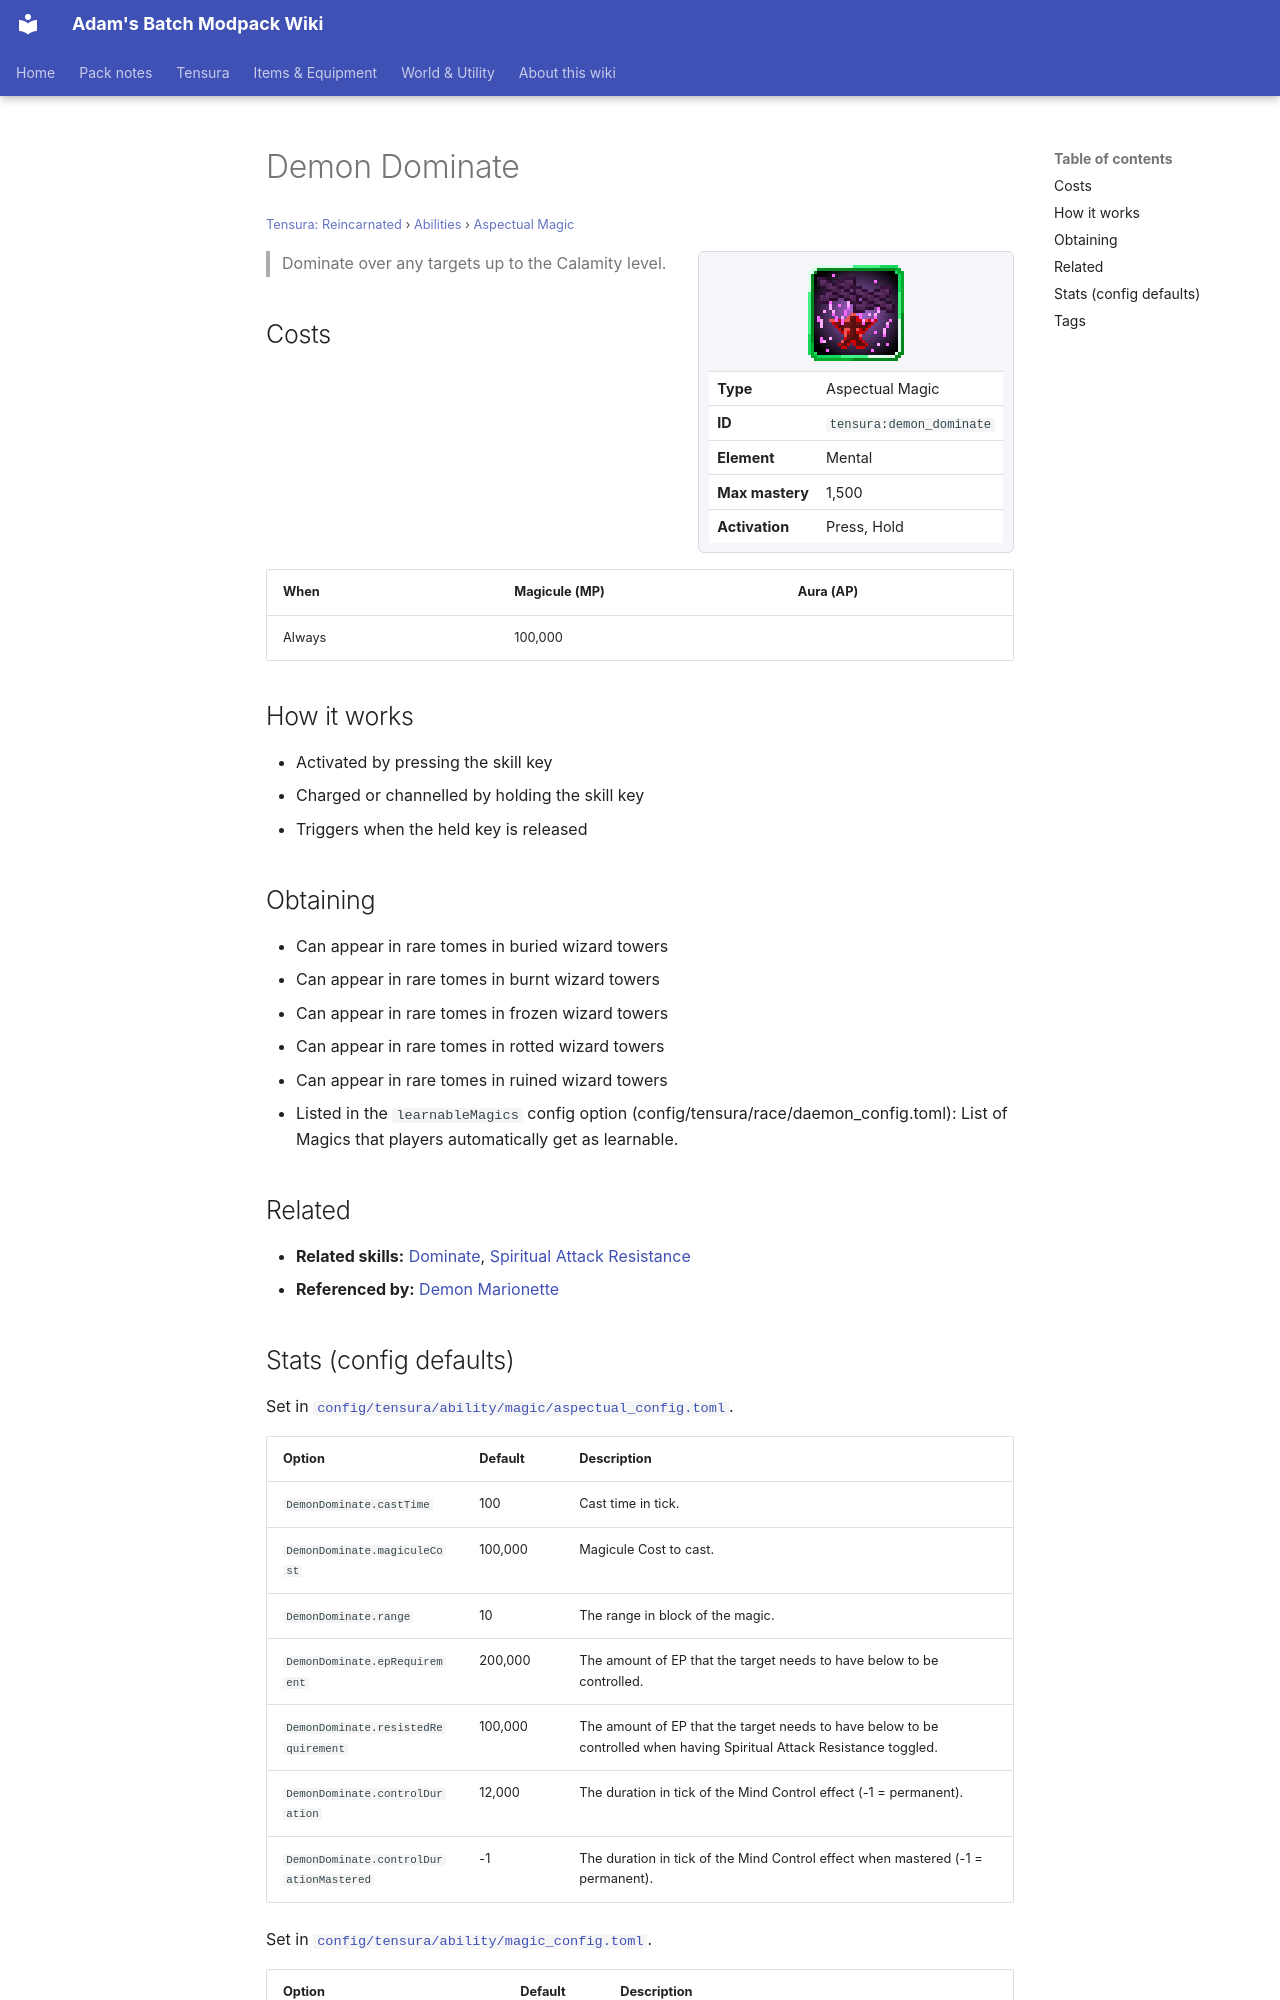

repository: Proteus-Nell/Adams-Batch-MC-Modpack-Wiki · page: tensura-reincarnated/abilities/aspectual-magic/demon-dominate/index.html · generator: mkdocs

# Demon Dominate

<small>[Tensura: Reincarnated](../../index.md) &rsaquo; [Abilities](../index.md) &rsaquo; [Aspectual Magic](index.md)</small>

<div class="infobox" markdown>

![Demon Dominate](../../../assets/icons/tensura/skill/demon_dominate.png)

| | |
|---|---|
| **Type** | Aspectual Magic |
| **ID** | `tensura:demon_dominate` |
| **Element** | Mental |
| **Max mastery** | 1,500 |
| **Activation** | Press, Hold |

</div>

> Dominate over any targets up to the Calamity level.

## Costs

| When | Magicule (MP) | Aura (AP) |
|---|---|---|
| Always | 100,000 |  |

## How it works

- Activated by pressing the skill key
- Charged or channelled by holding the skill key
- Triggers when the held key is released

## Obtaining

- Can appear in rare tomes in buried wizard towers
- Can appear in rare tomes in burnt wizard towers
- Can appear in rare tomes in frozen wizard towers
- Can appear in rare tomes in rotted wizard towers
- Can appear in rare tomes in ruined wizard towers
- Listed in the `learnableMagics` config option (config/tensura/race/daemon_config.toml): List of Magics that players automatically get as learnable.

## Related

- **Related skills:** [Dominate](dominate.md), [Spiritual Attack Resistance](../resistance-skills/spiritual-attack-resistance.md)
- **Referenced by:** [Demon Marionette](demon-marionette.md)
